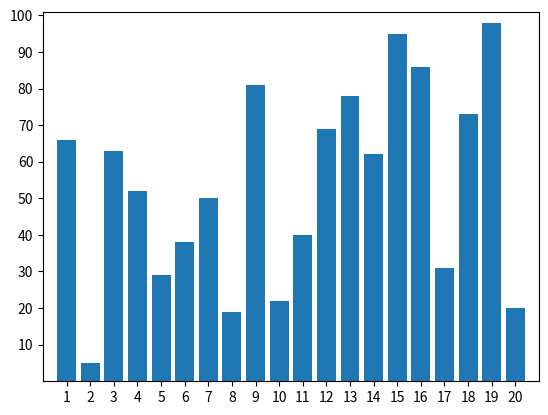

The script that saved this image:
import matplotlib.pyplot as plt
from matplotlib.animation import FuncAnimation
import random
import numpy as np
from itertools import count

# Here we generate list of random integers


def BubbleSort(frame):
    length = len(y)
    if(frame<length):
        i = 1
        val = y[0]
        k=0
        while(i<length-frame):
                if(y[i]>val):
                    val=y[i]
                    k=i
                i+=1   
        i-=1
        y[k]=y[i]
        y[i]=val
        i=1
        print(y)
        graph.cla()
        graph.bar(x,y)


tab = [0,5]
x = np.linspace(1,20,20)
y = random.sample(range(1,100),20)
n = len(x)**2
graph = plt.subplot()
graph.bar(x,y)

graph.set(xlim=(0, 21), xticks=np.arange(1, 21,1), ylim=(0, 101) ,  yticks=np.arange(10, 110 ,10))

animate = FuncAnimation(plt.gcf(),func = BubbleSort,frames =n  ,interval = 1000)
plt.show()





